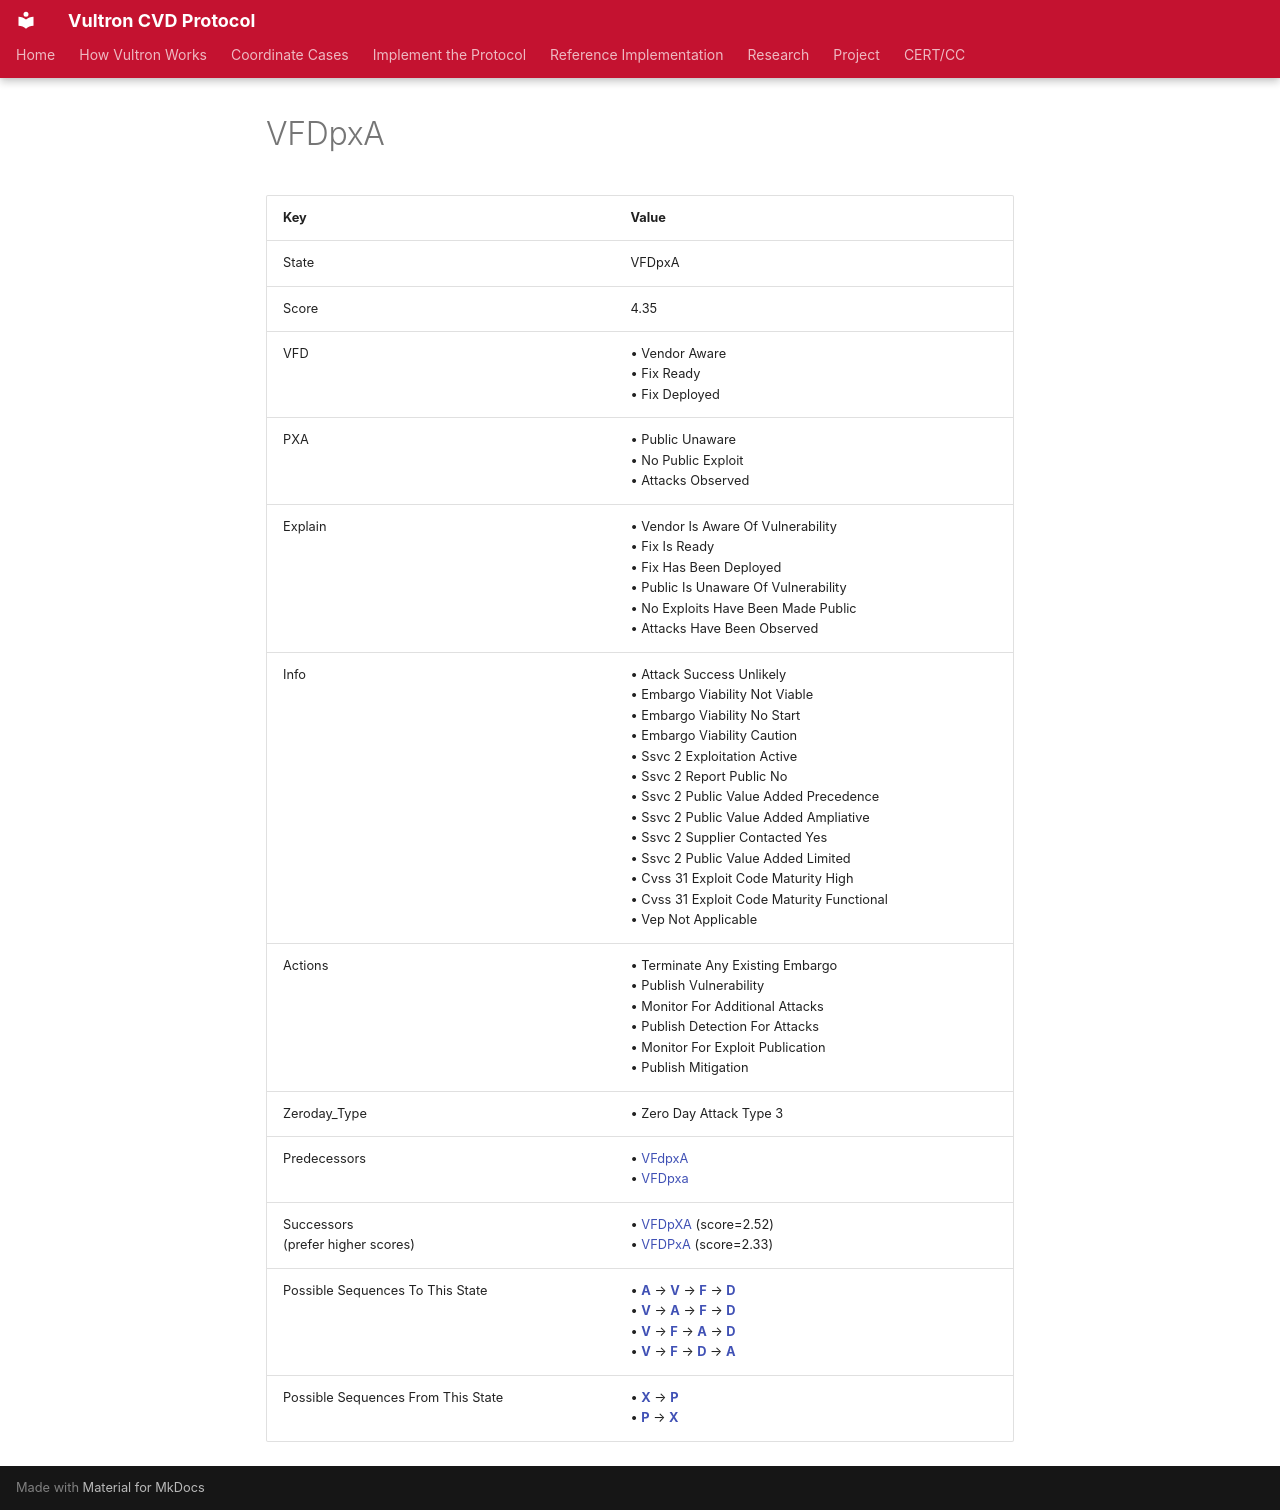

repository: CERTCC/Vultron · page: reference/case_states/state__v__f__d_px_a_/index.html · generator: mkdocs

---
stakeholder_type: [project-contributor]
---

<!-- This file is auto-generated. Do not edit. -->

# VFDpxA

| Key | Value |
| --- | --- |
| State | VFDpxA |
| Score | 4.35 |
| VFD |&bull;&nbsp;Vendor Aware<br/>&bull;&nbsp;Fix Ready<br/>&bull;&nbsp;Fix Deployed<br/>|
| PXA |&bull;&nbsp;Public Unaware<br/>&bull;&nbsp;No Public Exploit<br/>&bull;&nbsp;Attacks Observed<br/>|
| Explain |&bull;&nbsp;Vendor Is Aware Of Vulnerability<br/>&bull;&nbsp;Fix Is Ready<br/>&bull;&nbsp;Fix Has Been Deployed<br/>&bull;&nbsp;Public Is Unaware Of Vulnerability<br/>&bull;&nbsp;No Exploits Have Been Made Public<br/>&bull;&nbsp;Attacks Have Been Observed<br/>|
| Info |&bull;&nbsp;Attack Success Unlikely<br/>&bull;&nbsp;Embargo Viability Not Viable<br/>&bull;&nbsp;Embargo Viability No Start<br/>&bull;&nbsp;Embargo Viability Caution<br/>&bull;&nbsp;Ssvc 2 Exploitation Active<br/>&bull;&nbsp;Ssvc 2 Report Public No<br/>&bull;&nbsp;Ssvc 2 Public Value Added Precedence<br/>&bull;&nbsp;Ssvc 2 Public Value Added Ampliative<br/>&bull;&nbsp;Ssvc 2 Supplier Contacted Yes<br/>&bull;&nbsp;Ssvc 2 Public Value Added Limited<br/>&bull;&nbsp;Cvss 31 Exploit Code Maturity High<br/>&bull;&nbsp;Cvss 31 Exploit Code Maturity Functional<br/>&bull;&nbsp;Vep Not Applicable<br/>|
| Actions |&bull;&nbsp;Terminate Any Existing Embargo<br/>&bull;&nbsp;Publish Vulnerability<br/>&bull;&nbsp;Monitor For Additional Attacks<br/>&bull;&nbsp;Publish Detection For Attacks<br/>&bull;&nbsp;Monitor For Exploit Publication<br/>&bull;&nbsp;Publish Mitigation<br/>|
| Zeroday_Type |&bull;&nbsp;Zero Day Attack Type 3<br/>|
| Predecessors |&bull;&nbsp;[VFdpxA](state__v__f_dpx_a_.md)<br/>&bull;&nbsp;[VFDpxa](state__v__f__d_pxa.md)<br/>|
| Successors<br/>(prefer higher scores) |&bull;&nbsp;[VFDpXA](state__v__f__d_p_x__a_.md) (score=2.52)<br/>&bull;&nbsp;[VFDPxA](state__v__f__d__p_x_a_.md) (score=2.33)<br/>|
| Possible Sequences To This State |&bull;&nbsp;[**A**](state_vfdpx_a_.md) &rarr; [**V**](state__v_fdpx_a_.md) &rarr; [**F**](state__v__f_dpx_a_.md) &rarr; [**D**](state__v__f__d_px_a_.md)<br/>&bull;&nbsp;[**V**](state__v_fdpxa.md) &rarr; [**A**](state__v_fdpx_a_.md) &rarr; [**F**](state__v__f_dpx_a_.md) &rarr; [**D**](state__v__f__d_px_a_.md)<br/>&bull;&nbsp;[**V**](state__v_fdpxa.md) &rarr; [**F**](state__v__f_dpxa.md) &rarr; [**A**](state__v__f_dpx_a_.md) &rarr; [**D**](state__v__f__d_px_a_.md)<br/>&bull;&nbsp;[**V**](state__v_fdpxa.md) &rarr; [**F**](state__v__f_dpxa.md) &rarr; [**D**](state__v__f__d_pxa.md) &rarr; [**A**](state__v__f__d_px_a_.md)<br/>|
| Possible Sequences From This State |&bull;&nbsp;[**X**](state__v__f__d_p_x__a_.md) &rarr; [**P**](state__v__f__d__p__x__a_.md)<br/>&bull;&nbsp;[**P**](state__v__f__d__p_x_a_.md) &rarr; [**X**](state__v__f__d__p__x__a_.md)<br/>|
